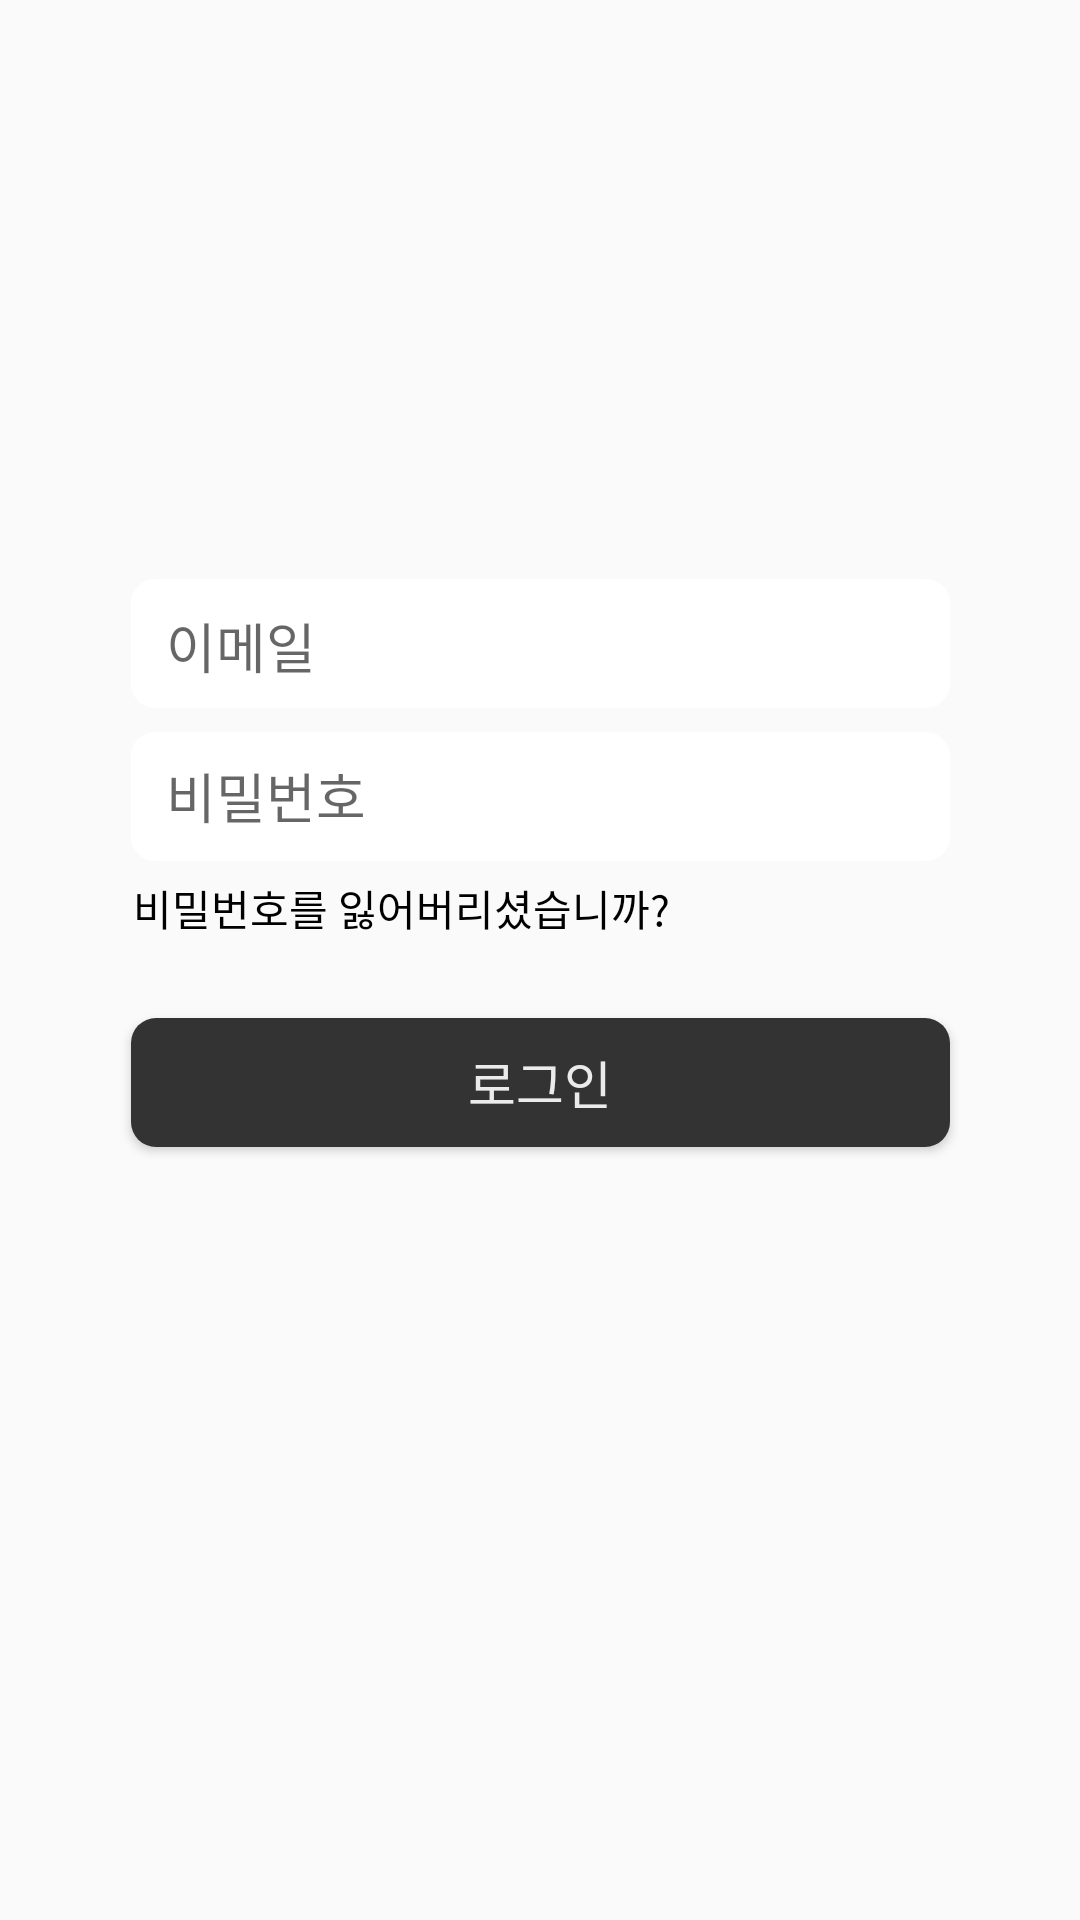

Write the Android layout XML for this screen, with the resource values it uses.
<!-- AndroidManifest.xml: application theme Theme.CoCoAndroid -->
<!-- res/layout/fragment_login.xml -->
<?xml version="1.0" encoding="utf-8"?>
<layout
    xmlns:android="http://schemas.android.com/apk/res/android"
    xmlns:app="http://schemas.android.com/apk/res-auto"
    xmlns:tools="http://schemas.android.com/tools"
    tools:context="com.e.daedo.view.fragment.LoginFragment"
    >
    <data>
        <variable
            name="viewModel"
            type="com.e.daedo.viewModel.LoginViewModel" />
    </data>
<androidx.constraintlayout.widget.ConstraintLayout
    android:layout_height="match_parent"
    android:layout_width="match_parent"
    android:id="@+id/loginFragment">
    <LinearLayout
        android:id="@+id/editText_background"
        android:layout_width="wrap_content"
        android:layout_height="wrap_content"
        android:layout_marginBottom="160.3dp"
        android:orientation="vertical"
        app:layout_constraintBottom_toBottomOf="parent"
        app:layout_constraintEnd_toEndOf="parent"
        app:layout_constraintStart_toStartOf="parent"
        app:layout_constraintTop_toTopOf="parent">

        <ImageView
            android:layout_width="273dp"
            android:layout_height="43dp"
            android:layout_marginBottom="8dp"
            android:src="@drawable/edit_empw" />

        <ImageView
            android:layout_width="273dp"
            android:layout_height="43dp"
            android:ems="10"
            android:src="@drawable/edit_empw" />

    </LinearLayout>

    <LinearLayout
        android:id="@+id/linearLayout"
        android:layout_width="wrap_content"
        android:layout_height="wrap_content"
        android:orientation="vertical"
        app:layout_constraintBottom_toBottomOf="@+id/editText_background"
        app:layout_constraintEnd_toEndOf="@+id/editText_background"
        app:layout_constraintStart_toStartOf="@+id/editText_background"
        app:layout_constraintTop_toTopOf="@+id/editText_background">

        <EditText
            android:id="@+id/edit_text_text_email_address"
            android:layout_width="250dp"
            android:layout_height="35dp"
            android:layout_marginBottom="15dp"
            android:background="@android:color/transparent"
            android:ems="10"
            android:fontFamily="sans-serif"
            android:hint="이메일"
            android:inputType="textEmailAddress"
            android:textCursorDrawable="@drawable/cursor"
            android:maxLines="1"
            />

        <EditText
            android:id="@+id/edit_text_text_password"
            android:layout_width="250dp"
            android:layout_height="35dp"
            android:background="@android:color/transparent"
            android:ems="10"
            android:fontFamily="sans-serif"
            android:hint="비밀번호"
            android:inputType="textPassword"
            android:textCursorDrawable="@drawable/cursor"
            android:maxLines="1"
            />

    </LinearLayout>

    <Button
        android:id="@+id/login_btn"
        android:layout_width="273dp"
        android:layout_height="43dp"
        android:background="@drawable/login_button"
        android:fontFamily="sans-serif"
        android:text="로그인"
        android:textSize="17.3dp"
        android:textColor="#ebebeb"
        app:layout_constraintBottom_toBottomOf="parent"
        app:layout_constraintEnd_toEndOf="@+id/editText_background"
        app:layout_constraintHorizontal_bias="0.512"
        app:layout_constraintStart_toStartOf="@+id/editText_background"
        app:layout_constraintTop_toBottomOf="@+id/lost_password"
        app:layout_constraintVertical_bias="0.093"
       />

    <Button
        android:id="@+id/x_btn"
        android:layout_width="24dp"
        android:layout_height="24dp"
        android:layout_marginStart="16dp"
        android:layout_marginTop="16dp"
        android:layout_marginEnd="432dp"
        android:layout_marginBottom="973dp"
        android:background="@drawable/ic_x_button"
        app:layout_constraintBottom_toBottomOf="parent"
        app:layout_constraintEnd_toEndOf="parent"
        app:layout_constraintHorizontal_bias="0.0"
        app:layout_constraintStart_toStartOf="parent"
        app:layout_constraintTop_toTopOf="parent"
        app:layout_constraintVertical_bias="0.0" />

    <TextView
        android:id="@+id/lost_password"
        android:layout_width="wrap_content"
        android:layout_height="wrap_content"
        android:layout_marginBottom="152.3dp"
        android:text="비밀번호를 잃어버리셨습니까?"
        android:textColor="#000000"
        app:layout_constraintBottom_toBottomOf="parent"
        app:layout_constraintEnd_toEndOf="parent"
        app:layout_constraintHorizontal_bias="0.006"
        app:layout_constraintStart_toStartOf="@+id/editText_background"
        app:layout_constraintTop_toBottomOf="@+id/editText_background"
        app:layout_constraintVertical_bias="0.03" />

</androidx.constraintlayout.widget.ConstraintLayout>
</layout>
<!-- resources referenced by this layout -->
<resources>
  <!-- drawable cursor (drawable) -->
  <?xml version="1.0" encoding="utf-8"?>
  <shape xmlns:android="http://schemas.android.com/apk/res/android"
      android:shape="rectangle">
  
      <solid android:color="@color/colorButton" />
  
      <size android:width="1.5dp" />
  
  </shape>
  <!-- drawable edit_empw (drawable) -->
  <?xml version="1.0" encoding="utf-8"?>
  <shape xmlns:android="http://schemas.android.com/apk/res/android">
      <corners
          android:radius="2.7dp"
          />
  
      <size
          android:width="91dp"
          android:height="14.3dp"
          />
  
      <solid
          android:color="@color/colorWhite"
          />
  
  </shape>
  <!-- drawable ic_x_button (drawable) -->
  <vector xmlns:android="http://schemas.android.com/apk/res/android"
      android:width="26dp"
      android:height="25dp"
      android:viewportWidth="26"
      android:viewportHeight="25">
    <path
        android:strokeWidth="1"
        android:pathData="M1.3535,0.6463L25.3534,24.6463"
        android:strokeAlpha="0.8"
        android:fillColor="#00000000"
        android:strokeColor="#444"/>
    <path
        android:strokeWidth="1"
        android:pathData="M0.6465,24.6467L24.6464,0.6468"
        android:strokeAlpha="0.8"
        android:fillColor="#00000000"
        android:strokeColor="#444"/>
  </vector>
  <!-- drawable login_button (drawable) -->
  <?xml version="1.0" encoding="utf-8"?>
  <shape xmlns:android="http://schemas.android.com/apk/res/android">
  
      <corners
          android:radius="8.2dp"
          />
  
      <size
          android:width="274dp"
          android:height="43dp"
          />
  
      <solid
          android:color="@color/colorButton"/>
  
  
  </shape>
  <style name="Theme.CoCoAndroid" parent="Theme.AppCompat.Light.NoActionBar">
          
          <item name="colorPrimary">@color/colorBlack</item>
          <item name="colorPrimaryVariant">@color/colorBlack</item>
          <item name="colorOnPrimary">@color/colorBlack</item>
          
          <item name="colorSecondary">@color/colorBlack</item>
          <item name="colorSecondaryVariant">@color/colorBlack</item>
          <item name="colorOnSecondary">@color/colorBlack</item>
          
          <item name="android:statusBarColor">#ffffff</item>
          
          <item name="android:windowLightStatusBar">true</item>
          
      </style>
  <color name="colorButton">#333333</color>
  <color name="colorWhite">#ffffff</color>
  <color name="colorBlack">#000000</color>
</resources>
